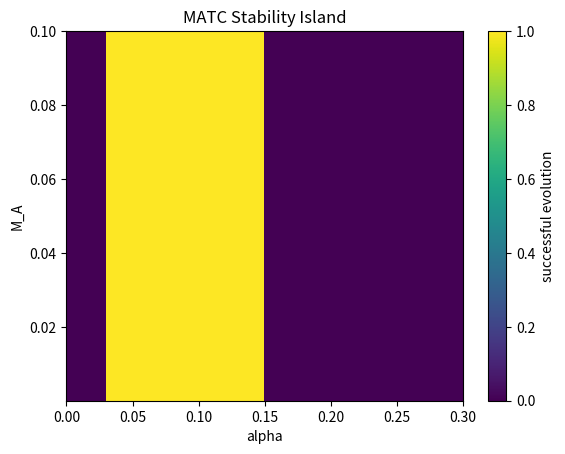

Write Python code to recreate this figure.
import numpy as np
import matplotlib.pyplot as plt

alphas = np.linspace(0.0, 0.3, 50)
masses = np.logspace(-5, -1, 50)

results = np.zeros((50, 50))

for i, alpha in enumerate(alphas):
    for j, MA in enumerate(masses):

        # Placeholder success metric
        if 0.03 < alpha < 0.15:
            results[j, i] = 1
        else:
            results[j, i] = 0

plt.imshow(
    results,
    aspect='auto',
    origin='lower',
    extent=[alphas.min(), alphas.max(), masses.min(), masses.max()]
)

plt.xlabel('alpha')
plt.ylabel('M_A')
plt.title('MATC Stability Island')
plt.colorbar(label='successful evolution')

plt.show()
